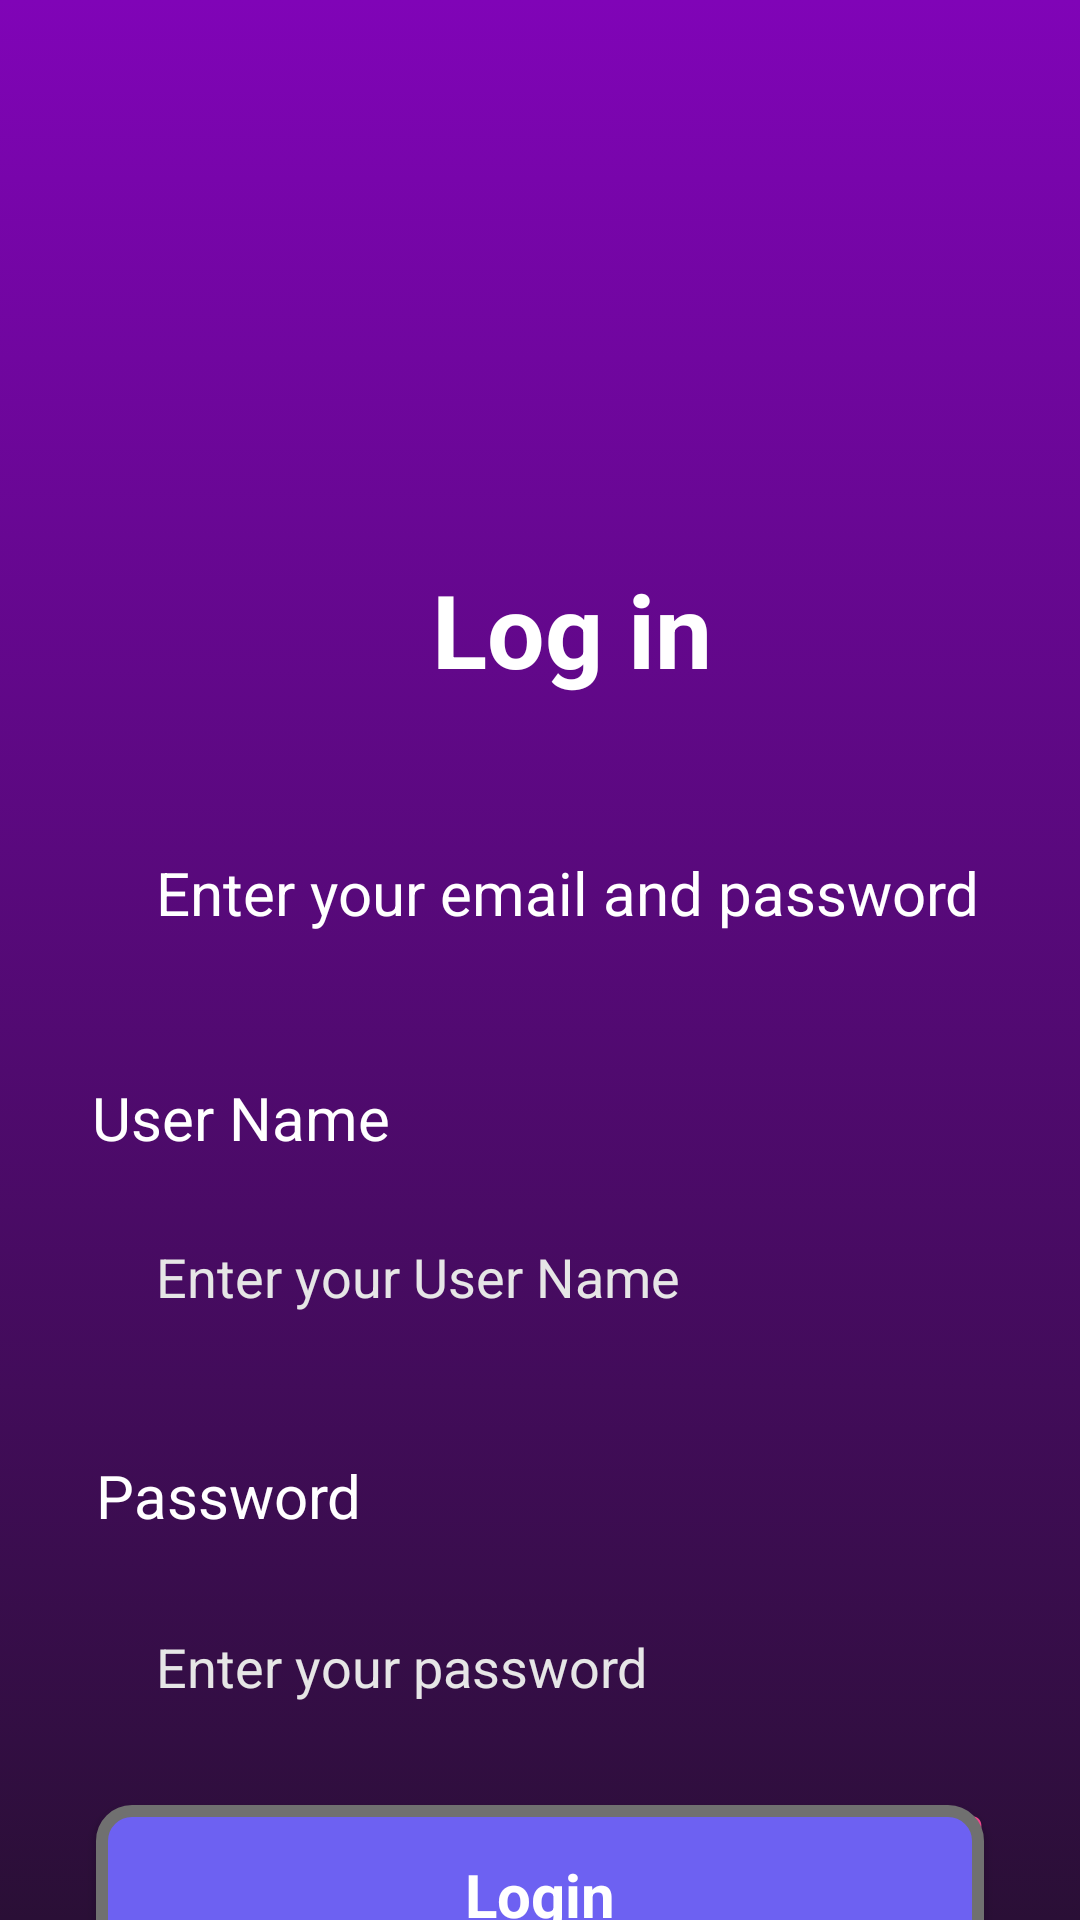

Write the Android layout XML for this screen, with the resource values it uses.
<!-- AndroidManifest.xml: application theme Theme.Project531 -->
<!-- res/layout/activity_login.xml -->
<?xml version="1.0" encoding="utf-8"?>
<androidx.constraintlayout.widget.ConstraintLayout xmlns:android="http://schemas.android.com/apk/res/android"
    xmlns:app="http://schemas.android.com/apk/res-auto"
    xmlns:tools="http://schemas.android.com/tools"
    android:background="@drawable/bakcground_purple"
    android:layout_width="match_parent"
    android:layout_height="match_parent"
    tools:context=".Activity.LoginActivity">

    <EditText
        android:id="@+id/userpassword"
        android:layout_width="0dp"
        android:layout_height="55dp"
        android:layout_marginStart="32dp"
        android:layout_marginTop="16dp"
        android:layout_marginEnd="32dp"
        android:background="@drawable/edittext_background"
        android:ems="10"
        android:hint="Enter your password"
        android:inputType="textPassword"
        android:paddingStart="20dp"

        android:textColorHint="#e6e6e6"
        app:layout_constraintEnd_toEndOf="parent"
        app:layout_constraintHorizontal_bias="1.0"
        app:layout_constraintStart_toStartOf="parent"
        app:layout_constraintTop_toBottomOf="@+id/textView6" />

    <TextView
        android:id="@+id/textView6"
        android:layout_width="wrap_content"
        android:layout_height="wrap_content"
        android:layout_marginStart="32dp"
        android:layout_marginTop="32dp"
        android:text="Password"
        android:textColor="#ffffff"
        android:textSize="20sp"
        app:layout_constraintStart_toStartOf="parent"
        app:layout_constraintTop_toBottomOf="@+id/editTextTextPersonName" />

    <ImageView
        android:id="@+id/imageView2"
        android:layout_width="wrap_content"
        android:layout_height="wrap_content"
        android:layout_marginStart="32dp"
        android:layout_marginTop="44dp"
        app:layout_constraintStart_toStartOf="parent"
        app:layout_constraintTop_toTopOf="parent"
        app:srcCompat="@drawable/back" />

    <TextView
        android:id="@+id/textView3"
        android:layout_width="wrap_content"
        android:layout_height="wrap_content"
        android:layout_marginStart="144dp"
        android:text="Log in"
        android:textColor="#ffffff"
        android:textSize="34sp"
        android:textStyle="bold"
        app:layout_constraintBottom_toTopOf="@+id/textView4"
        app:layout_constraintStart_toStartOf="parent"
        app:layout_constraintTop_toTopOf="parent"
        app:layout_constraintVertical_bias="0.783" />

    <TextView
        android:id="@+id/textView4"
        android:layout_width="wrap_content"
        android:layout_height="wrap_content"
        android:layout_marginTop="284dp"
        android:text="Enter your email and password"
        android:textColor="#ffffff"
        android:textSize="20sp"
        app:layout_constraintEnd_toEndOf="parent"
        app:layout_constraintHorizontal_bias="0.608"
        app:layout_constraintStart_toStartOf="parent"
        app:layout_constraintTop_toTopOf="parent" />

    <TextView
        android:id="@+id/textView5"
        android:layout_width="wrap_content"
        android:layout_height="wrap_content"
        android:layout_marginTop="48dp"
        android:text="User Name"
        android:textColor="#ffffff"
        android:textSize="20sp"
        app:layout_constraintEnd_toEndOf="parent"
        app:layout_constraintHorizontal_bias="0.118"
        app:layout_constraintStart_toStartOf="parent"
        app:layout_constraintTop_toBottomOf="@+id/textView4" />

    <EditText
        android:id="@+id/editTextTextPersonName"
        android:layout_width="0dp"
        android:layout_height="55dp"
        android:layout_marginStart="32dp"
        android:layout_marginTop="12dp"
        android:layout_marginEnd="32dp"
        android:background="@drawable/edittext_background"
        android:ems="10"
        android:hint="Enter your User Name"
        android:inputType="textPersonName"
        android:paddingStart="20dp"
        android:textColorHint="#e6e6e6"

        app:layout_constraintEnd_toEndOf="parent"
        app:layout_constraintHorizontal_bias="0.0"
        app:layout_constraintStart_toStartOf="parent"
        app:layout_constraintTop_toBottomOf="@+id/textView5" />

    <TextView
        android:id="@+id/textView7"
        android:layout_width="wrap_content"
        android:layout_height="wrap_content"
        android:layout_marginTop="16dp"
        android:text="Forget your Password?"
        android:textColor="#ff4a94"
        android:textSize="18sp"
        app:layout_constraintEnd_toEndOf="@+id/userpassword"
        app:layout_constraintTop_toBottomOf="@+id/userpassword" />

    <Button
        android:id="@+id/btnlogin"
        style="@android:style/Widget.Button"
        android:layout_width="0dp"
        android:layout_height="60dp"
        android:layout_marginStart="32dp"
        android:layout_marginEnd="32dp"
        android:background="@drawable/purple_btn_background"
        android:text="Login"
        android:textColor="#ffffff"
        android:textSize="20sp"
        android:textStyle="bold"
        app:layout_constraintBottom_toBottomOf="parent"
        app:layout_constraintEnd_toEndOf="parent"
        app:layout_constraintStart_toStartOf="parent"
        app:layout_constraintTop_toBottomOf="@+id/textView7" />

</androidx.constraintlayout.widget.ConstraintLayout>
<!-- resources referenced by this layout -->
<resources>
  <!-- drawable bakcground_purple (drawable) -->
  <?xml version="1.0" encoding="utf-8"?>
  <selector xmlns:android="http://schemas.android.com/apk/res/android">
      <item>
          <shape android:shape="rectangle">
              <gradient android:startColor="#8004b7" android:endColor="#2a0f36" android:angle="270"/>
          </shape>
      </item>
      "#8004b7,"
  </selector>
  <!-- drawable purple_btn_background (drawable) -->
  <?xml version="1.0" encoding="utf-8"?>
  <selector xmlns:android="http://schemas.android.com/apk/res/android">
  <item>
      <shape android:shape="rectangle">
          <corners android:radius="10dp"/>
          <solid android:color="#6D61F2"/>
          <stroke android:color="#707070" android:width="4dp"/>
      </shape>
  </item>
  </selector>
  <style name="Theme.Project531" parent="Theme.MaterialComponents.DayNight.NoActionBar">
          
          <item name="colorPrimary">@color/purple_500</item>
          <item name="colorPrimaryVariant">#6D61F2</item>
          <item name="colorOnPrimary">@color/white</item>
          
          <item name="colorSecondary">@color/teal_200</item>
          <item name="colorSecondaryVariant">@color/teal_700</item>
          <item name="colorOnSecondary">@color/black</item>
          
          <item name="android:statusBarColor" tools:targetApi="l">?attr/colorPrimaryVariant</item>
          
      </style>
  <!-- not gathered from this repository: default colours our renderer supplied (Android Studio template values) -->
  <color name="purple_500">#FF6200EE</color>
  <color name="teal_200">#FF03DAC5</color>
  <color name="teal_700">#FF018786</color>
  <color name="black">#FF000000</color>
  <color name="white">#FFFFFFFF</color>
</resources>
